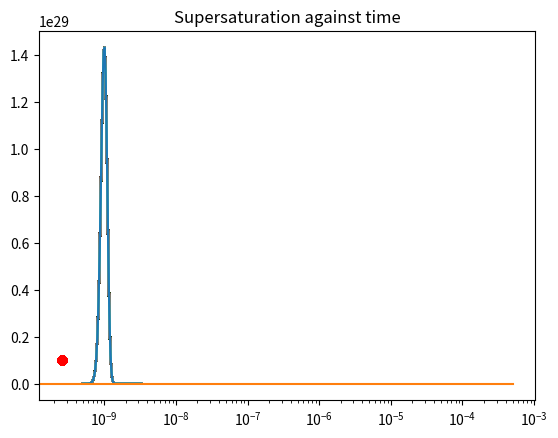

Source code (Python):
import numpy as np
import matplotlib.pyplot as plt
import statistics as stats
import sys

# Define the Van Leer flux limiter function
def vanLeerFunc(X):
    #print((X + np.abs(X)) / (1 + X))
    return (X + np.abs(X)) / (1 + X)


# Define required constants
A = 4e3
PMEa = 4.5e4 # J mol^-1
R = 8.314
VmMolar = 1.65e-5 # m^3 mol^-1, molar volume of monomer
rmMolar = (3/4*np.pi) * pow(VmMolar, 1/3) # effective radius of monomer (from the molar volume)
rm = 1.87e-10
Vm = (4/3)*np.pi*pow(rm,3)
D = 1e-12
NA = 6.022e23
Vtot = 0.0252e-3
MInf = 1e-2 #mol m^-3 #
u = 0.42 # coagulation parameter
gamma = 0.2 #0.4 # J m^-2
kB = 1.38e-23
k = 1e12 # J mol^-1 m^-1 distribution exponent constant
kr = 1.6e-9
Damkohler = 2e3 # 1e-3 # can change up to 2000
density = 5.8e3 # kg m^-3
MW = 0.096 # kg mol^-1
Q = (4*np.pi*density) / (3 * MW * Vtot * MInf)

# Define time bins
tmax = 0.5e-3 # 3600
tdiff = 1e-6 #1e-3
timeArray = np.linspace(tdiff, tmax, int(tmax/tdiff))
timeCount = 0


# Define radius bins
rdiff =  3e-11 #0.3 Angstroms
rmax = 3.3e-9 # 8.1e-9
rmin = 5e-10
rBins = np.linspace(rmin,rmax,int((rmax-rmin+rdiff)/rdiff))

# Define temp variable & heating rate
Temp = 503 #Temp = 453
Tf = 567
HR = 0.025 # K s^-1 (1.5 K min^-1)

# Define precursor population variable & array
Ppop = 1e24 # change
PPopArray = [Ppop]

# Define supersaturation population variable & array
SS = 5e2
SSArray = [SS]

# Define nuclei arrays
NArraysArray = [[]]
NConc = 60e-6 # moles of nanocrystals initially
NNum = NConc * NA # number of nanocrystals initially

# Create an initial distribution of nanoparticles (to analyse growth stage)
sum = 0
for r in rBins:
    g = NNum * (1 / (1e-10 * np.sqrt((2*np.pi)))) * np.exp(-0.5*(np.power((r - 1e-9)/(1e-10), 2))) # distribution with mean radius 1*10^-9 standard deviation of 10%
    sum+=g*rdiff # check probabilities sum to NNum (approx)
    NArraysArray[0].append(g) # g going to 0 for all r
print("sum " + str(sum))

# Define avg array
NArrayAvgR = [stats.fmean(NArraysArray[0])]
#print("initial N array " + str(NArraysArray[0]))


# Main loop steps forward in time
for time in timeArray: #start at timestep tdiff not 0
    timeCount +=1 # Keep track of number of time iterations
    #print(timeCount)
    print("temp " +str(Temp))
    
    # Calculate critical radius (for comparison purposes)
    rCrit = (2*gamma*VmMolar) / (R*Temp*np.log(SS))
    #print("rCrit " + str(rCrit))
    
    # Plot the current size distribution
    plt.plot(rBins, NArraysArray[0])
    plt.title("Nanoparticle radius distribution t = " + str(time-tdiff))
    plt.plot(rCrit,0.1e29,'ro')
    plt.show()

    
    # Calculate de-dimensionalised values
    phi = (R * Temp) / (2 * gamma *VmMolar)
    psi = phi**2 * D * Vm * MInf
    zeta = 1e-3 #(D * phi) / kr
    tau = time * psi


    # Add a new empty array to N array to hold newly calculated values.
    NArraysArray.append([])
    # Create empty array for SS integral elements (resets each iteration)
    SSSumsArray = []
    NHalfPosList = []
    NHalfNegList = []
    
    rCount = -1 # Keep track of number of radius iterations
    for r in rBins:
        rCount += 1 # Keep track of number of radius iterations
        
        
        Nprime = NArraysArray[0][rCount] + 0 # 0 for diffusion case
        #print("Nprime " + str(Nprime))
        
        # Set N to 0 for end cases since deltapos/neg need (i+1) or (i-1) values of radius, which don't exist at the boundaries.
        if r == rBins[0] or r == rBins[len(rBins) - 1]:
            NHalfPos = NArraysArray[0][rCount]
            NHalfNeg = NArraysArray[0][rCount]
            NHalfPosList.append(NHalfPos)
            NHalfNegList.append(NHalfNeg)
        else:
            # Calculate deltapos and deltaneg
            deltapos = NArraysArray[0][rCount+1] - NArraysArray[0][rCount]
            deltaneg = NArraysArray[0][rCount] - NArraysArray[0][rCount-1]
            #print("deltapos " + str(deltapos))
            
            # If either delta = 0 one or both of their ratios will diverge, so need a condition to avoid this.
            if deltapos == 0 or deltaneg == 0:
                NHalfPos = NArraysArray[0][rCount]
                NHalfNeg = NArraysArray[0][rCount]
                NHalfPosList.append(NHalfPos)
                NHalfNegList.append(NHalfNeg)
            else:
                # Calculate N at radii sizes (i+1/2) and (i-1/2) using van Leer
                NHalfPos = NArraysArray[0][rCount] + 0.5*vanLeerFunc(deltapos/deltaneg)*deltaneg
                NHalfPosList.append(NHalfPos)
                NHalfNeg = NArraysArray[0][rCount] - 0.5*vanLeerFunc(deltaneg/deltapos)*deltapos
                NHalfNegList.append(NHalfNeg)
                #print("NHalfPos  " + str(NHalfPos))
                
        # Find beta +1/2 and -1/2 values (de-dimensionalise r)
        betaPos = (r+0.5*rdiff) * phi # de-dimensionalised radius
        betaNeg = (r-0.5*rdiff) * phi # de-dimensionalised radius

        # Calculate the growth rates at radii (i+1/2) and (i-1/2)
        growthRatePosDD = (SS - np.exp(1/betaPos))/(betaPos + zeta)
        growthRatePos = growthRatePosDD * (psi/phi)
        growthRateNegDD = (SS - np.exp(1/betaNeg))/(betaNeg + zeta)
        growthRateNeg = growthRateNegDD * (psi/phi)
            
        # Check Courant condition - just prints warning at present
        if (np.abs(growthRatePos) * tdiff/rdiff) > 1 or (np.abs(growthRateNeg) * tdiff/rdiff) >1:
            print("Courant condition not satisfied.")
            print("Courant value for growthratepos " + str(np.abs(growthRatePos) * tdiff/rdiff))
            print("Courant value for growthrateneg " + str(np.abs(growthRateNeg) * tdiff/rdiff))
            sys.exit()        
        
        # Calculate new N & add to the array
        NNew = Nprime - (tdiff/rdiff) * ((growthRatePos*NHalfPos) - (growthRateNeg*NHalfNeg)) # Calculate new N, i.e. N for time (k+1)
        NArraysArray[1].append(NNew)
        #print("Narraysarray second element " + str(NArraysArray[1][1]))
        #print("   ")

        #Calculate element of SS integral for current r & add to array
        SSIntegralElement = pow(r,3) * (NArraysArray[1][rCount] - NArraysArray[0][rCount])
        SSSumsArray.append(SSIntegralElement)

    #plt.plot(rBins, NHalfPosList)
    #plt.title("NHalfPos at t = " + str(time))
    #plt.show()
    #plt.plot(rBins, NHalfNegList)
    #plt.title("NHalfNeg at t = " + str(time))
    #plt.show()
    
    # Add average radius of N to array
    NArrayAvgR.append([stats.fmean(NArraysArray[1])])
    print("Avg N radius = " + str(NArrayAvgR[timeCount]))
    
    # Delete N array for previous timestep (to conserve memory since it is no longer needed)
    #print(NArraysArray)
    del NArraysArray[0]
    #print(NArraysArray)

    """
    # Calculate molar precursor concentration
    PConc = Ppop / (Vtot * NA)
    """
    
    print("sum of ss array = " + str(np.sum(SSSumsArray)))
    # Calculate SS value for this timestep & add to array
    SS += - (Q * np.sum(SSSumsArray)) # Sum all integral element values to approximate the integral, no precursor part for growth (just have an initial pop of monomer)
    SSArray.append(SS)
    print("SS " + str(SS))
    #print("   ")
    #print(NArraysArray[0])
    
    
    # Increase the temperature by the heating rate up to the maximum
    if (Temp < Tf):
        Temp += tdiff*HR

    

timeArrayFull = np.linspace(0, tmax, int((tmax/tdiff) + 1)) # Create new time array to include t = 0

"""
# Plot precusor population against time
plt.plot(timeArrayFull, PPopArray, label="Heating rate = x K/min")
plt.title("Precursor population against time")
plt.show()
"""

plt.plot(rBins, NArraysArray[0])
plt.title("Final nanoparticle size distribution")
plt.show()

# Plot supersaturation against time
plt.semilogx(timeArrayFull, SSArray, label="Heating rate = x K/min")
plt.title("Supersaturation against time")
plt.show()
